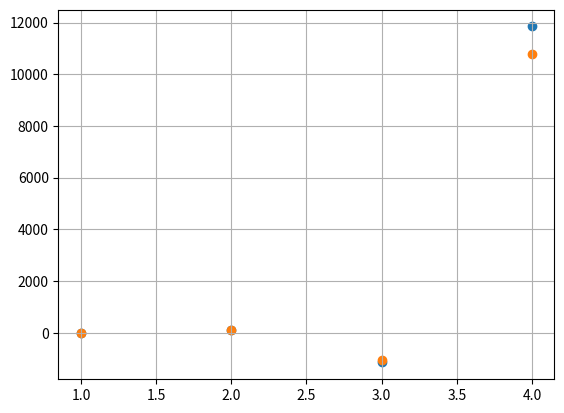

This chart was generated by the following Python code:
import math
import matplotlib.pyplot as plt

N = 5
x = [i for i in range(1, N)]
y = list()
s = list()
suma = 0

for i in range(1, N):
	n = float(i)
	an = ((4 ** (n+1)) / (n + 3)) * ((-3) ** n)
	suma += an
	print(an)
	s.append(suma)
	y.append(an)


plt.scatter(x, y)
plt.scatter(x, s)
plt.grid()
plt.show()

